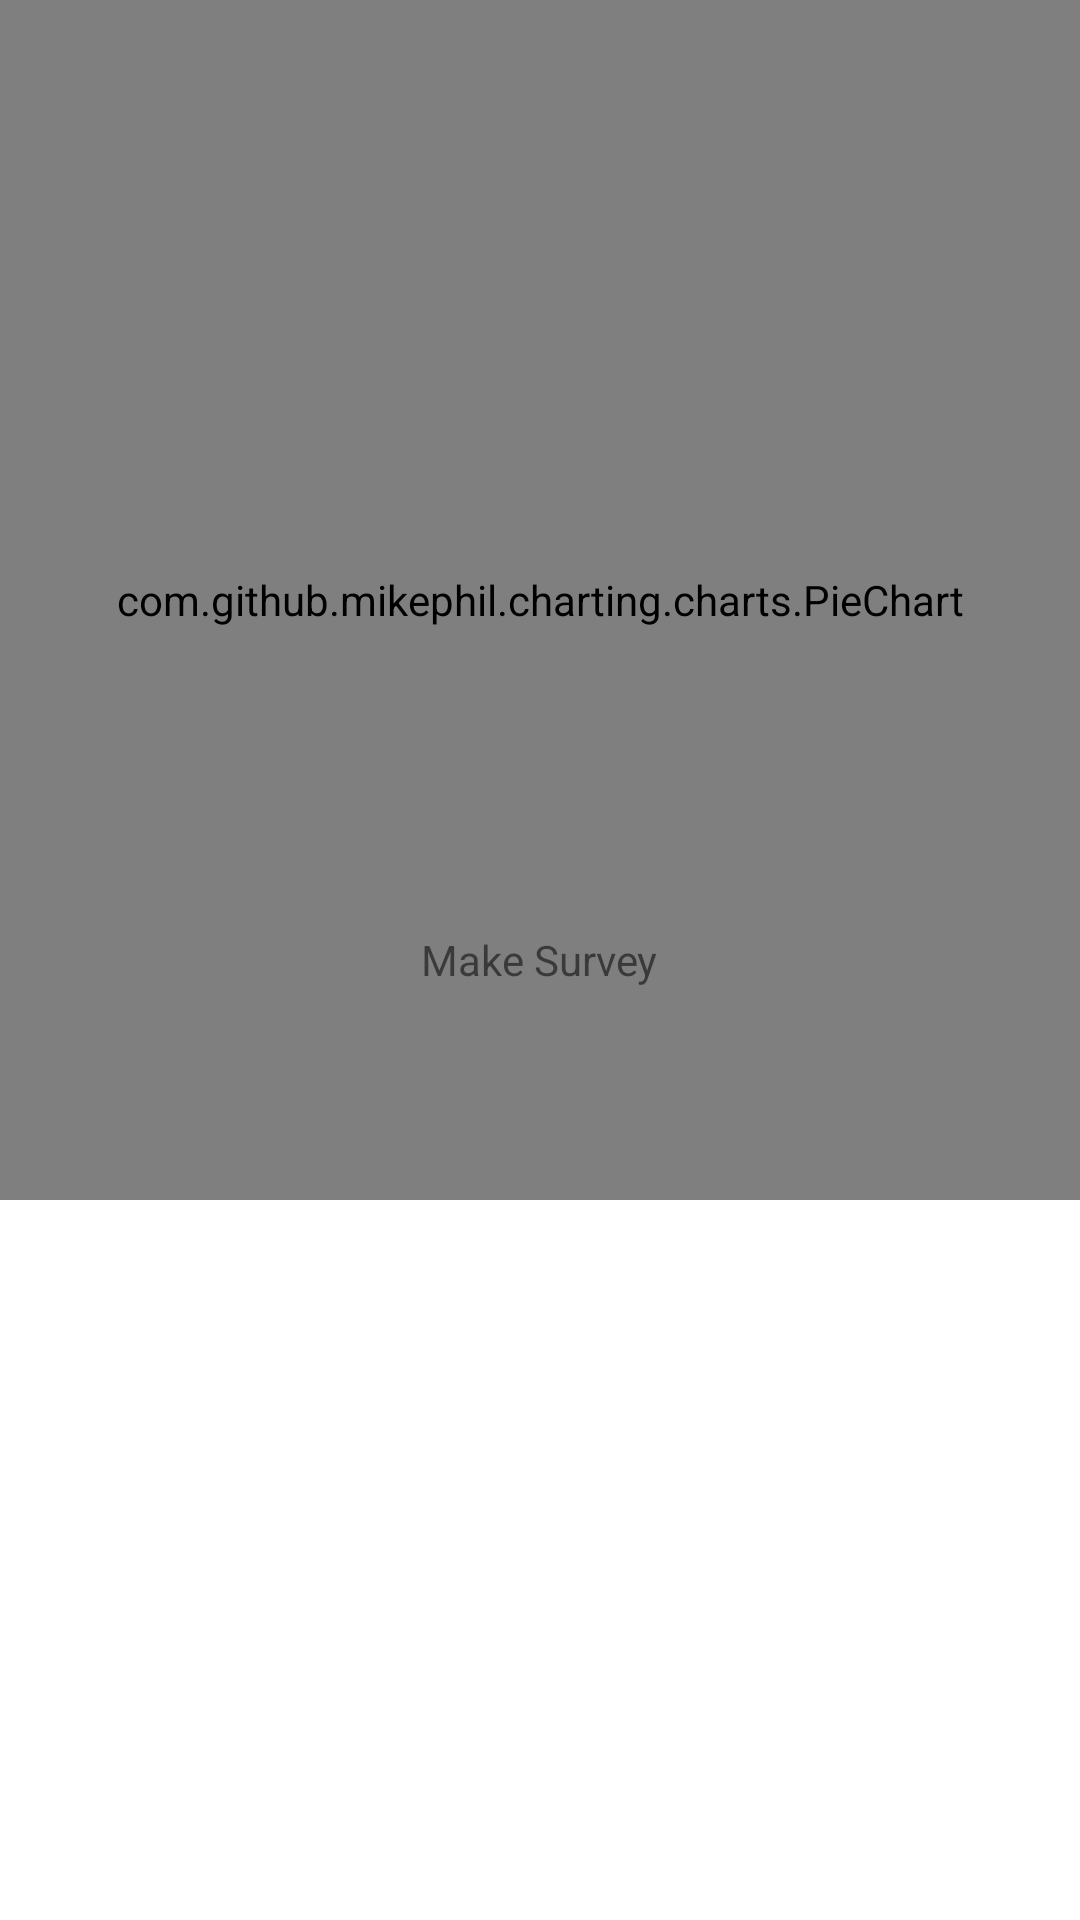

Reconstruct the res/layout file that produces this screen, plus the resources it refers to.
<!-- AndroidManifest.xml: application theme Theme.Vottery -->
<!-- res/layout/fragment_make_survey.xml -->
<?xml version="1.0" encoding="utf-8"?>
<FrameLayout xmlns:android="http://schemas.android.com/apk/res/android"
    xmlns:app="http://schemas.android.com/apk/res-auto"
    xmlns:tools="http://schemas.android.com/tools"
    android:layout_width="match_parent"
    android:layout_height="match_parent"
    tools:context=".fragment.FragmentMakeSurvey">

    <com.github.mikephil.charting.charts.PieChart
        android:id="@+id/barChart"
        android:layout_height="400dp"
        android:layout_width="match_parent"
        app:layout_constraintBottom_toBottomOf="parent"
        app:layout_constraintLeft_toLeftOf="parent"
        app:layout_constraintRight_toRightOf="parent"
        app:layout_constraintTop_toTopOf="parent"
        />

    <TextView
        android:layout_width="wrap_content"
        android:layout_height="wrap_content"
        android:layout_gravity="center"
        android:text="@string/makesurvey" />

</FrameLayout>
<!-- resources referenced by this layout -->
<resources>
  <string name="makesurvey">Make Survey</string>
  <style name="Theme.Vottery" parent="Theme.MaterialComponents.DayNight.DarkActionBar">
          
          <item name="colorPrimary">@color/purple_500</item>
          <item name="colorPrimaryVariant">@color/purple_700</item>
          <item name="colorOnPrimary">@color/white</item>
          
          <item name="colorSecondary">@color/teal_200</item>
          <item name="colorSecondaryVariant">@color/teal_700</item>
          <item name="colorOnSecondary">@color/black</item>
          
          <item name="android:statusBarColor" tools:targetApi="l">?attr/colorPrimaryVariant</item>
          
      </style>
  <!-- not gathered from this repository: default colours our renderer supplied (Android Studio template values) -->
  <color name="purple_500">#FF6200EE</color>
  <color name="purple_700">#FF3700B3</color>
  <color name="teal_200">#FF03DAC5</color>
  <color name="teal_700">#FF018786</color>
  <color name="black">#FF000000</color>
  <color name="white">#FFFFFFFF</color>
</resources>
